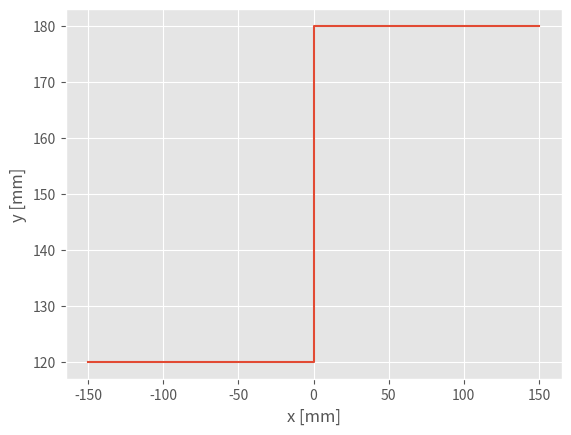
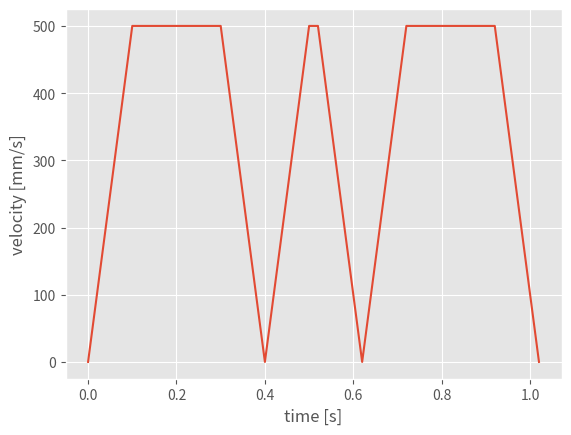
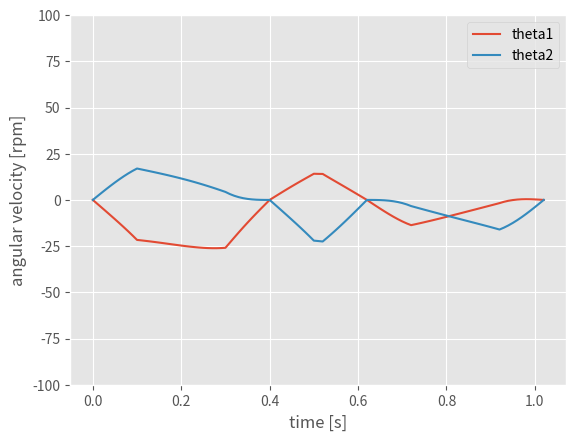

These figures' Python source, in order:
import math
import numpy as np
import matplotlib.pyplot as plt

plt.style.use('ggplot')


class Manipurator():
    def __init__(self, l1, l2, d0=0):
        self.l1 = l1
        self.l2 = l2
        self.d0 = d0

    def forwardKinematics(self, theta1, theta2):
        x1 = self.l1 * math.cos(theta1)
        y1 = self.l1 * math.sin(theta1)
        x2 = x1 + self.l2 * math.cos(theta1 + theta2)
        y2 = y1 + self.l2 * math.sin(theta1 + theta2)
        return x2, y2

    def inverseKinematics(self, x, y, eps=1e-10):
        tmp = (self.l1**2 + x**2 + (y - self.d0)**2 - self.l2**2) / \
            (2 * self.l1 * math.sqrt(x**2 + (y - self.d0)**2) + eps)
        tmp = np.clip(tmp, -1, 1)
        theta1 = math.atan2(y - self.d0, x + eps) - math.acos(tmp)

        tmp2 = (self.l1**2 + self.l2**2 - x**2 - (y - self.d0)**2) / \
            (2 * self.l1 * self.l2)
        tmp2 = np.clip(tmp2, -1, 1)
        theta2 = math.pi - math.acos(tmp2)

        return theta1, theta2


class PathPlanner():
    def __init__(self, acc, vmax, dt=0.01):
        self.acc = acc
        self.vmax = vmax
        self.dt = dt

    def distance(self, x1, y1, x2, y2):
        return math.sqrt((x2 - x1)**2 + (y2 - y1)**2)

    def angle(self, x1, y1, x2, y2):
        return math.atan2(y2 - y1, x2 - x1)

    def straight(self, x1, y1, x2, y2, t0=0):
        angle = self.angle(x1, y1, x2, y2)

        t, v = t0, 0
        x, y = x1, y1
        diff = self.distance(x1, y1, x2, y2)
        diff0 = diff
        distance = 0

        tList, xList, yList, vList = [t0], [x1], [y1], [0]
        while diff > 1e-10:
            t += self.dt
            if t > 2:
                break

            if diff0 - distance < self.vmax ** 2 / self.acc / 2:
                v -= self.acc * self.dt
            elif v < self.vmax:
                v += self.acc * self.dt
            # if v < 0:
                # break
            v = np.clip(v, 0, self.vmax)

            x += v * self.dt * math.cos(angle)
            y += v * self.dt * math.sin(angle)
            diff = self.distance(x, y, x2, y2)
            distance += v * self.dt

            print(t, x, y, v, diff)

            tList.append(t)
            xList.append(x)
            yList.append(y)
            vList.append(v)

        tList.append(tList[-1] + self.dt)
        xList.append(xList[-1])
        yList.append(yList[-1])
        vList.append(0)

        return {'t': tList, 'x': xList, 'y': yList, 'v': vList}
    
    def planning(self, waypoints):
        path = {'t': [], 'x': [], 'y': [], 'v': []}
        t0 = 0
        # print(waypoints)
        # print(waypoints.shape)
        for i in range(len(waypoints) - 1):
            pathPart = self.straight(waypoints[i][0], waypoints[i][1], waypoints[i+1][0], waypoints[i+1][1], t0=t0)
            path['t'].extend(pathPart['t'])
            path['x'].extend(pathPart['x'])
            path['y'].extend(pathPart['y'])
            path['v'].extend(pathPart['v'])
            t0 = path['t'][-1]
        # print(path)
        return path


if __name__ == '__main__':
    l1 = 140
    l2 = 160
    vmax = 0.5e3
    acc = vmax / 0.1
    offset = 100
    waypoints = np.array([
        [-150, 20 + offset],
        [0, 20 + offset],
        [0, 80 + offset],
        [150, 80 + offset],
    ])
    manipurator = Manipurator(l1, l2)
    path = PathPlanner(acc, vmax).planning(waypoints)
    # path = PathPlanner(acc, vmax).planning(100, 50, 300, 150)

    theta1List, theta2List = [], []
    for i in range(len(path['t'])):
        theta1, theta2 = manipurator.inverseKinematics(
            path['x'][i], path['y'][i])
        x, y = manipurator.forwardKinematics(theta1, theta2)
        theta1List.append(math.degrees(theta1))
        theta2List.append(math.degrees(theta2))

    # save to file
    theta1 = np.stack([path['t'], theta1List], axis=1)
    theta2 = np.stack([path['t'], theta2List], axis=1)
    np.savetxt('theta1.csv', theta1, delimiter=',', fmt='%04f')
    np.savetxt('theta2.csv', theta2, delimiter=',', fmt='%04f')

    # path graph
    plt.figure()
    # plt.plot([300, 155], [0, 200])
    plt.plot(path['x'], path['y'])
    plt.xlabel('x [mm]')
    plt.ylabel('y [mm]')
    plt.savefig('path.png')

    # velocity graph
    plt.figure()
    plt.plot(path['t'], path['v'])
    plt.xlabel('time [s]')
    plt.ylabel('velocity [mm/s]')
    plt.savefig('vel.png')

    # anguler velocity graph
    plt.figure()
    omega1 = np.diff(theta1List) * 60**2 / 360
    omega2 = np.diff(theta2List) * 60**2 / 360
    omega1 = np.insert(omega1, 0, 0)
    omega2 = np.insert(omega2, 0, 0)
    plt.plot(path['t'], omega1, label='theta1')
    plt.plot(path['t'], omega2, label='theta2')
    plt.xlabel('time [s]')
    plt.ylabel('angular velocity [rpm]')
    plt.ylim(-100, 100)
    plt.legend()
    plt.savefig('vel_theta.png')
